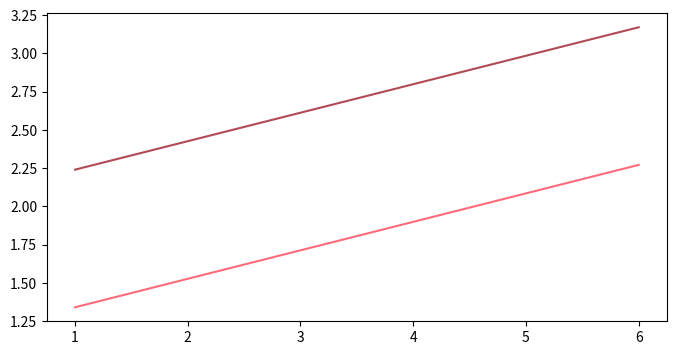

Generate this figure with matplotlib:
import numpy as np
import abc
import sys
import matplotlib.pyplot as plt

# SPRT test
class SPRT:

    __metaclass__ = abc.ABCMeta
    
    """Run sequential probability ratio test (SPRT) for bindary/normal endpoints"""
    # Init function
    def __init__(self, alpha = 0.05, beta = 0.2,
                 h0 = 0, h1 = 1, values = []):

        self.alpha = alpha
        self.beta = beta
        self.h0 = h0
        self.h1 = h1
        self.values = values
        self.upperCritical = np.log((1 - self.beta)/self.alpha)
        self.lowerCritical = np.log((1 - self.alpha)/self.beta)
        self.num_observation = len(values)
        self.seq_observation = np.array(range(1, self.num_observation + 1))
        # Check the arguments
        self.checkArgs()
        # Calculate boundary
        self.calBoundary()
        # Sequential test
        self.seqTest()
        
    # Plot the boundary and points
    def plot(self, boundaryColor = ["#b14a55", "#fe6b7a"]):

        upperBoundaryColor, lowerBoundaryColor = boundaryColor
        fig, ax = plt.subplots(figsize=(8, 4))
        ax.plot(self.seq_observation, self.upperBoundary, color = upperBoundaryColor)
        ax.plot(self.seq_observation, self.lowerBoundary, color = lowerBoundaryColor)
        plt.show()

    # Plot only the boundary values
    def plot_boundary(self):

        fig, ax = plt.subplots(figsize=(8, 4))
        ax.plot(self.seq_observation, self.upperBoundary, color="#b14a55")
        ax.plot(self.seq_observation, self.lowerBoundary, color="#fe6b7a")
        plt.show()
        
    # Abstract method, calculate the boundary by time
    @abc.abstractmethod
    def calBoundary(self):

        return 

    # Abstarct method, function to check the input argument
    def checkArgs(self):

        return 
            
    # Abstract method, calculate the boundary by time
    @abc.abstractmethod
    def seqTest(self):

        return 
        
# Binary Endpoint
class SPRTBinomial(SPRT):

    """Run sequential probability ratio test (SPRT) for bindary endpoints"""
    def calBoundary(self):

        self.denom = (np.log(self.h1/(1 - self.h1)) - np.log(self.h0/(1 - self.h0)))
        self.slope = (np.log(1 - self.h0) - np.log(1 - self.h1))/ self.denom
        self.upperIntercept, self.lowerIntercept = np.array([self.upperCritical, self.lowerCritical]) / self.denom
        self.upperBoundary = self.seq_observation * self.slope + self.upperIntercept
        self.lowerBoundary = self.seq_observation * self.slope + self.lowerIntercept

    def seqTest(self):

        self.cum_values = np.cumsum(self.values)


a = SPRTBinomial(alpha = 0.05, beta = 0.2, h0 = 0.1, h1 = 0.3, values = [1, 1, 0, 1, 0, 1])
a.plot_boundary()  
